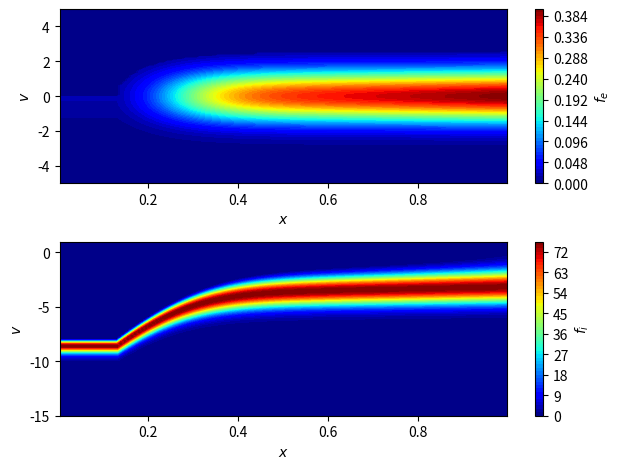
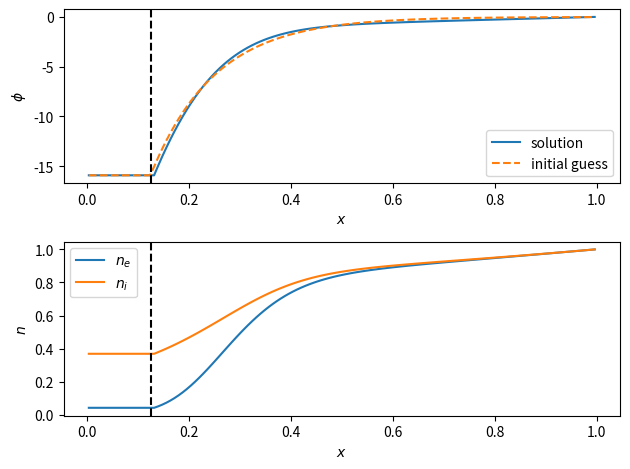

Reproduce these figures in Python, in order. (Note: this script raises an exception after producing the figures.)
import os

import matplotlib.pyplot as plt
import numpy as np
from scipy.integrate import solve_bvp

Te = 1.0  # electron temperature (normalized)
Ti = 0.1  # ion temperature (normalized)
mi = 2 * 1836.0  # ion mass (normalized)
me = 1.0  # electron mass (normalized)
vr = np.sqrt((Ti / Te) / (mi / me))
L = 20.0  # domain length (normalized)
x_wall = 2.5  # wall location (normalized); flat potential to its left
phi_w = -np.log(np.sqrt(mi / (2 * np.pi)))  # wall potential


def poisson_equation(x, y):
    # phi = y[0]
    phi = phi_w * np.exp(-(x - x_wall) / 2.5)  # Initial guess for potential
    dphi_dx = y[1]
    n_e = np.exp(phi)
    n_i = 1.0 / np.sqrt(1 - 2 * phi)
    d2phi_dx2 = -(n_i - n_e)
    return np.vstack((dphi_dx, d2phi_dx2))


# boundary conditions (both work):
# phi(x_wall) = phi_w, phi(L) = 0
def boundary_conditions(ya, yb):
    return np.array([ya[0] - phi_w, yb[0]])


dx = L / 125
x = np.arange(dx / 2, L, dx)

# solve the Poisson equation only to the right of the wall
mask = x >= x_wall
x_solve = x[mask]
y_guess = np.zeros((2, x_solve.size))
y_guess[0] = phi_w * np.exp(-(x_solve - x_wall) / 2.5)  # Initial guess for potential
solution = solve_bvp(
    poisson_equation, boundary_conditions, x_solve, y_guess, tol=1e-8, verbose=2
)
if solution.success:
    print("Solution converged successfully!")
else:
    print("Warning: Solution did not converge!")

# flat potential at phi_w to the left of the wall, solved profile to the right
phi = np.full(x.size, phi_w)
phi[mask] = solution.sol(x_solve)[0]
x /= L

# electron distribution function
# phi = y_guess[0]
plt.figure()
ve = np.linspace(-5, 5, 110)
X, V = np.meshgrid(x, ve, indexing="ij")
fe = np.exp(phi[:, None] - V**2 / 2) / np.sqrt(2 * np.pi)
v_ce = np.sqrt(2 * (phi - phi_w)[:, None] / me)  # cutoff velocity
fe[V > v_ce] = 0.0
plt.subplot(2, 1, 1)
plt.contourf(X, V, fe, levels=50, cmap="jet")
plt.colorbar(label="$f_e$")
plt.xlabel("$x$")
plt.ylabel("$v$")

# ion distribution function
vi = np.linspace(-15, 1, 110) * vr
X, V = np.meshgrid(x, vi, indexing="ij")
u0 = np.sqrt(Te / mi)
v_ci = -np.sqrt(2 * np.abs(phi)[:, None] / mi)  # cutoff velocity
fi = (
    np.exp(-((np.sqrt(V**2 - v_ci**2) - u0) ** 2) / (2 * vr**2))
    / np.sqrt(2 * np.pi)
    / vr
)
fi[V > v_ci] = 0.0
plt.subplot(2, 1, 2)
plt.contourf(X, V / vr, fi, levels=50, cmap="jet")
plt.colorbar(label="$f_i$")
plt.xlabel("$x$")
plt.ylabel("$v$")
plt.tight_layout()

plt.figure()
plt.subplot(2, 1, 1)
phi_guess = np.full(x.size, phi_w)
phi_guess[mask] = y_guess[0]
plt.plot(x, phi / (2 * Ti), label="solution")
plt.plot(x, phi_guess / (2 * Ti), "--", label="initial guess")
plt.legend()
plt.xlabel("$x$")
plt.ylabel("$\\phi$")
plt.axvline(x_wall / L, color="black", linestyle="--")
print(f"wall potential {phi_w / (2 * Ti)}")


ne = np.exp(phi)
ni = 1.0 / np.sqrt(1 - 2 * phi)
plt.subplot(2, 1, 2)
plt.plot(x, ne, label="$n_e$")
plt.plot(x, ni, label="$n_i$")
plt.axvline(x_wall / L, color="black", linestyle="--")
plt.legend()
plt.xlabel("$x$")
plt.ylabel("$n$")
plt.tight_layout()

plt.show()


# save initial potential to csv file
G = 3
phi_padded = np.pad(phi, (G, G), "edge")
np.savetxt(f"{os.path.dirname(__file__)}/potential.csv", phi_padded.T)
